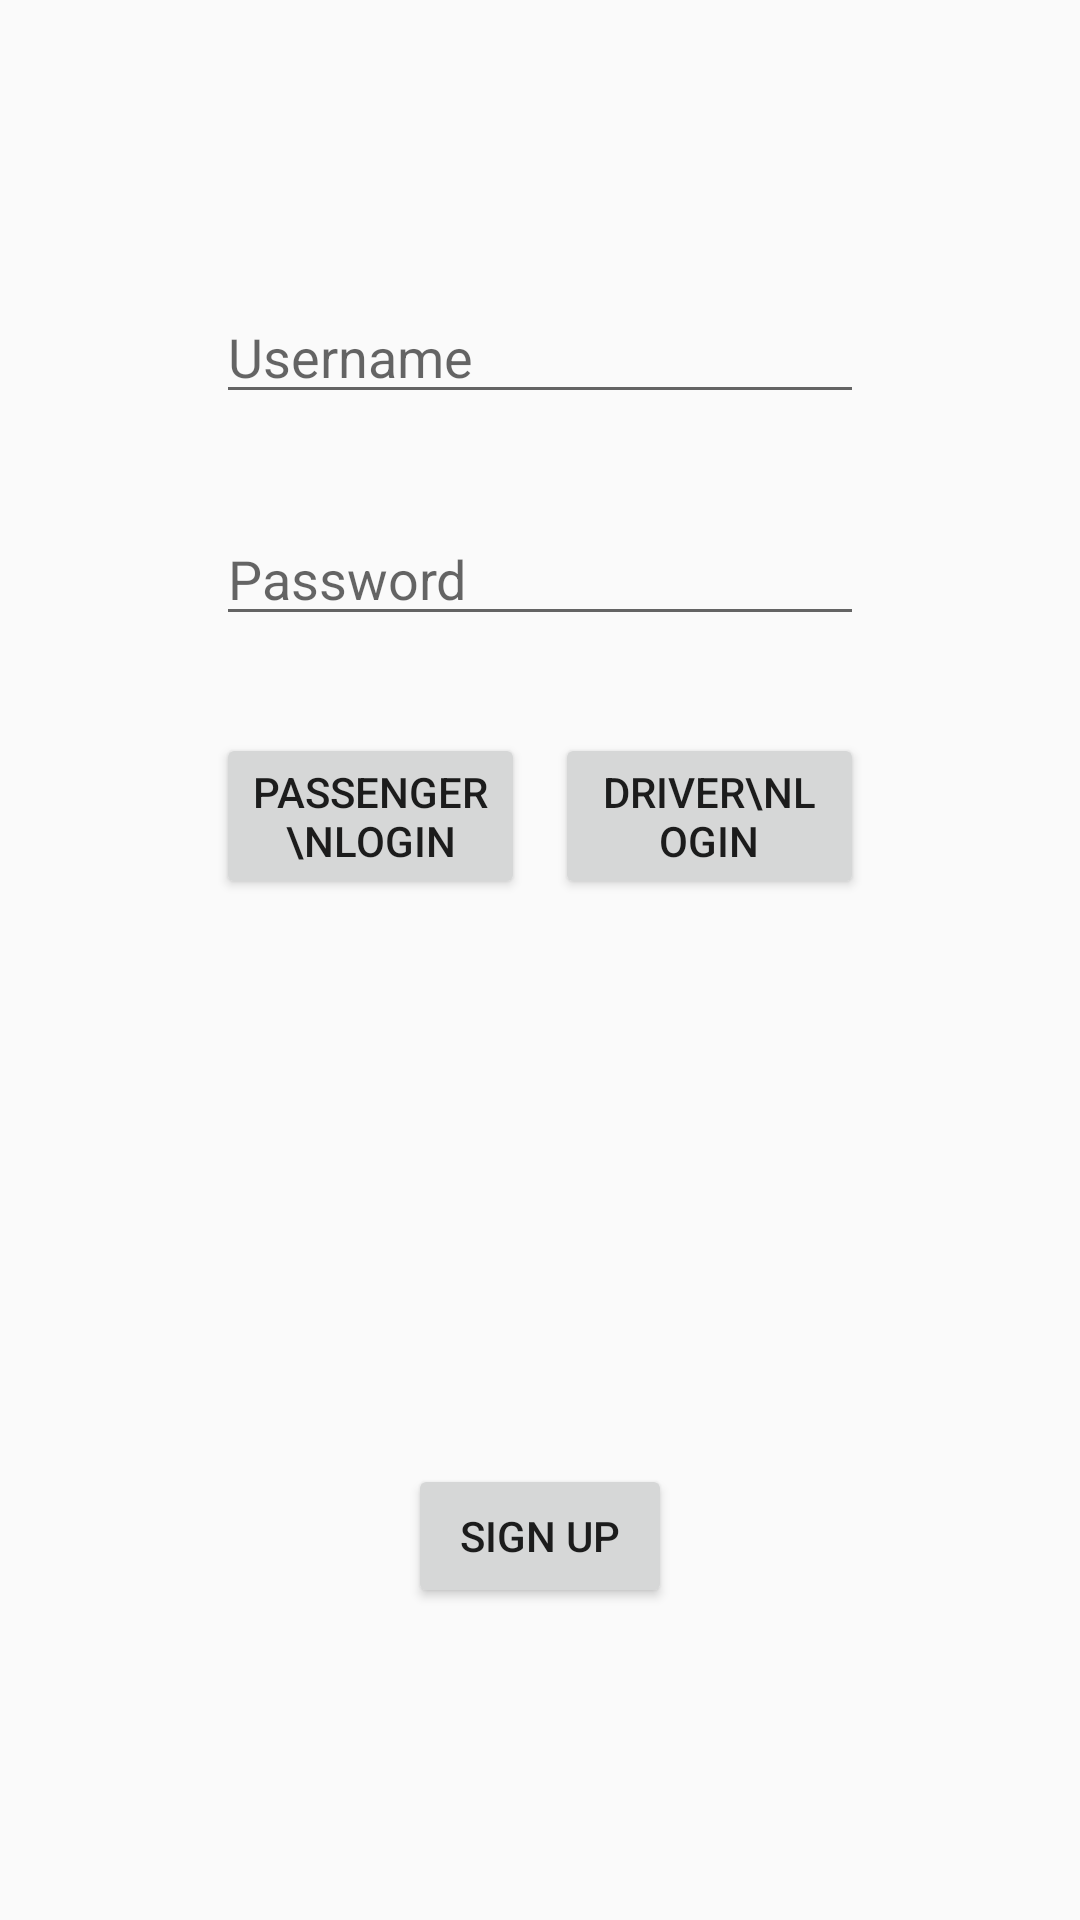

This screen was rendered from an Android layout file. Write that file and the resources it references.
<!-- AndroidManifest.xml: application theme AppTheme -->
<!-- res/layout/activity_login.xml -->
<?xml version="1.0" encoding="utf-8"?>
<android.support.constraint.ConstraintLayout xmlns:android="http://schemas.android.com/apk/res/android"
    xmlns:app="http://schemas.android.com/apk/res-auto"
    xmlns:tools="http://schemas.android.com/tools"
    android:layout_width="match_parent"
    android:layout_height="match_parent"
    tools:context=".LoginActivity">



    <EditText
        android:id = "@+id/editUser"
        android:layout_width = "0dp"
        android:layout_height = "wrap_content"
        android:inputType = "text"
        android:hint = "Username"
        app:layout_constraintBottom_toTopOf="@+id/editPass"
        app:layout_constraintLeft_toRightOf="@+id/left_guideline"
        app:layout_constraintRight_toLeftOf="@+id/right_guideline"
        app:layout_constraintTop_toBottomOf="@+id/top_guideline"
        />

    <EditText
        android:id = "@+id/editPass"
        android:layout_width = "0dp"
        android:layout_height = "wrap_content"
        android:inputType = "text"
        android:hint = "Password"
        app:layout_constraintBottom_toTopOf="@+id/login"
        app:layout_constraintLeft_toRightOf="@+id/left_guideline"
        app:layout_constraintRight_toLeftOf="@+id/right_guideline"
        app:layout_constraintTop_toBottomOf="@+id/editUser"
        />

    <Button
        android:id = "@+id/login"
        android:layout_width = "0dp"
        android:layout_height = "wrap_content"
        android:text = "Passenger\nLogin"
        app:layout_constraintBottom_toTopOf="@id/error"
        app:layout_constraintLeft_toRightOf="@+id/left_guideline"
        app:layout_constraintRight_toLeftOf="@+id/Dlogin"
        app:layout_constraintTop_toBottomOf="@+id/editPass"
        android:layout_marginRight="5dp"
        />

    <Button
        android:id = "@+id/Dlogin"
        android:layout_width = "0dp"
        android:layout_height = "wrap_content"
        android:text = "Driver\nLogin"
        app:layout_constraintBottom_toTopOf="@id/error"
        app:layout_constraintLeft_toRightOf="@+id/login"
        app:layout_constraintRight_toLeftOf="@+id/right_guideline"
        app:layout_constraintTop_toBottomOf="@+id/editPass"
        android:layout_marginLeft="5dp"
        />

    <TextView
        android:id = "@+id/error"
        android:layout_width = "wrap_content"
        android:layout_height = "wrap_content"
        android:textColor = "@color/red"
        app:layout_constraintBottom_toTopOf="@+id/mid_guideline"
        app:layout_constraintLeft_toRightOf="@+id/left_guideline"
        app:layout_constraintRight_toLeftOf="@+id/right_guideline"
        app:layout_constraintTop_toBottomOf="@+id/login"
        />

    <Button
        android:id = "@+id/signup"
        android:layout_width = "wrap_content"
        android:layout_height = "wrap_content"
        android:text = "Sign Up"
        app:layout_constraintBottom_toBottomOf="parent"
        app:layout_constraintLeft_toRightOf="@+id/left_guideline"
        app:layout_constraintRight_toLeftOf="@+id/right_guideline"
        app:layout_constraintTop_toBottomOf="@+id/mid_guideline"
        />

    <android.support.constraint.Guideline
        android:id="@+id/top_guideline"
        android:layout_width="wrap_content"
        android:layout_height="wrap_content"
        android:orientation="horizontal"
        app:layout_constraintGuide_percent="0.1" />

    <android.support.constraint.Guideline
        android:id="@+id/left_guideline"
        android:layout_width="wrap_content"
        android:layout_height="wrap_content"
        android:orientation="vertical"
        app:layout_constraintGuide_percent="0.2" />

    <android.support.constraint.Guideline
        android:id="@+id/right_guideline"
        android:layout_width="wrap_content"
        android:layout_height="wrap_content"
        android:orientation="vertical"
        app:layout_constraintGuide_percent="0.8" />

    <android.support.constraint.Guideline
        android:id="@+id/mid_guideline"
        android:layout_width="wrap_content"
        android:layout_height="wrap_content"
        android:orientation="horizontal"
        app:layout_constraintGuide_percent="0.6" />



</android.support.constraint.ConstraintLayout>
<!-- resources referenced by this layout -->
<resources>
  <color name="red">#FF0000</color>
  <style name="AppTheme" parent="Base.Theme.AppCompat.Light.DarkActionBar">
          
          <item name="colorPrimary">@color/primary</item>
          <item name="colorPrimaryDark">@color/primary</item>
          <item name="colorAccent">@color/primary</item>
      </style>
  <color name="primary">#34675C</color>
</resources>
